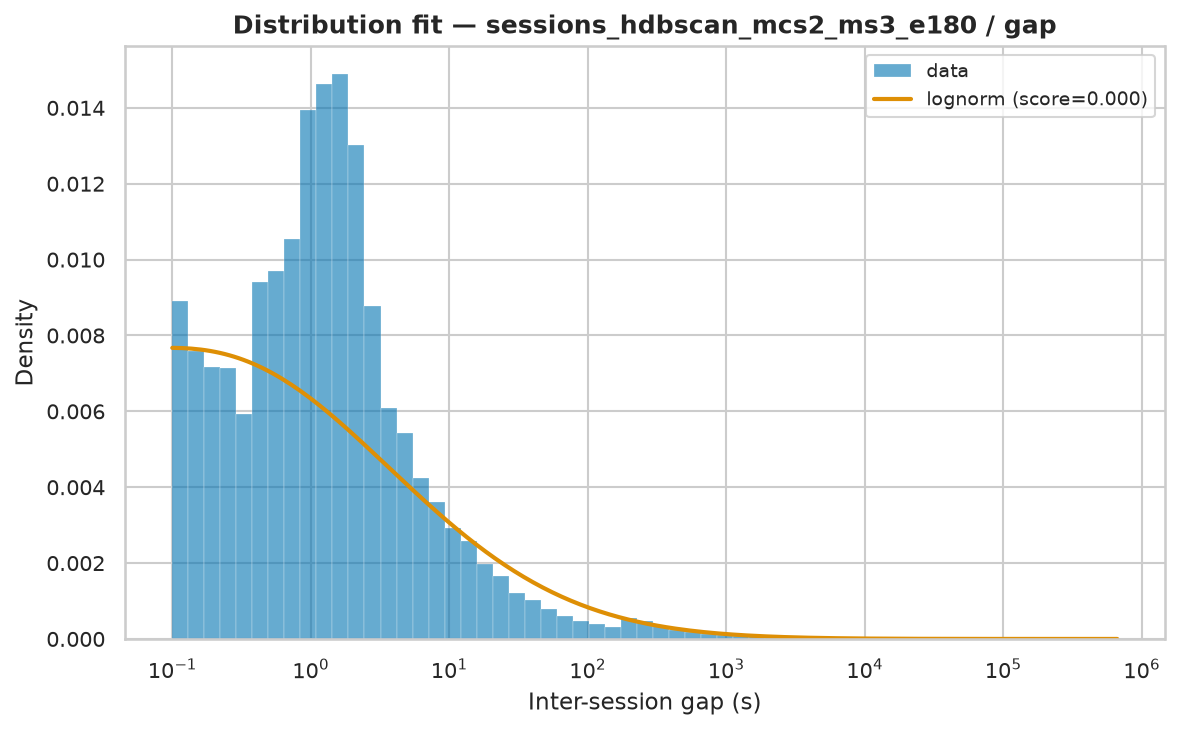

Data behind this chart, as committed beside it:
name	score	loc	scale	arg
lognorm	1.9126952808684872e-08	-0.06378	1803	(np.float64(3.053666627359751),)
genpareto	3.2344414480198023e-09	0.000578	775.5	(np.float64(2.5266446059176797),)
lomax	3.236234458985603e-09	0.000578	307.2	(np.float64(0.3958440759643669),)
pareto	3.2362484381596815e-09	-307.2	307.2	(np.float64(0.3958444577810053),)
fisk	1.374390244016736e-08	0.000578	1049	(np.float64(0.5474741578085449),)
weibull_min	5.611474748320644e-08	0.000578	25073	(np.float64(0.40414972589404546),)
expon	1.0862543179762189e-07	0.000578	21113	()
gamma	1.4761374855591765e-07	0.000578	3.058	(np.float64(5.887503792828204e-05),)
